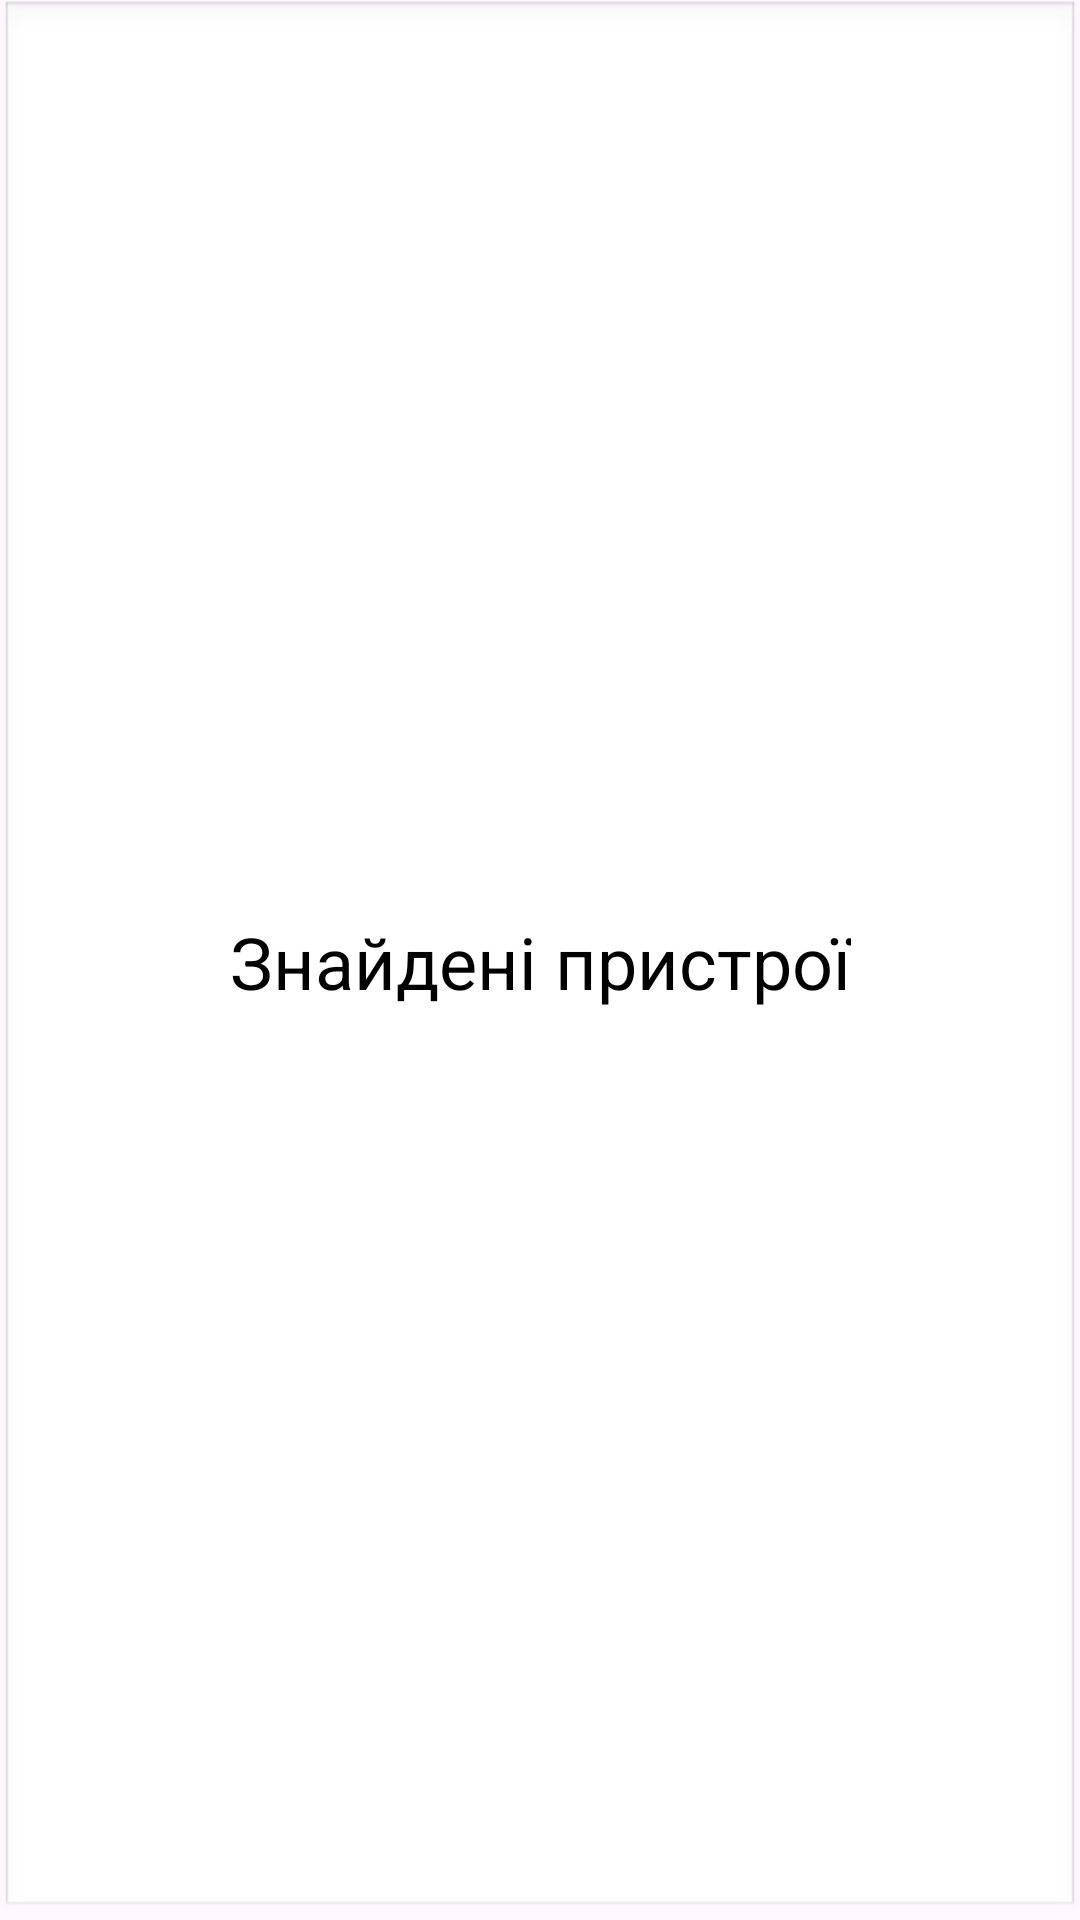

Layout XML and referenced resources for this Android screen:
<!-- AndroidManifest.xml: application theme Theme.PULSINGGG -->
<!-- res/layout/bt_listitem_title.xml -->
<?xml version="1.0" encoding="utf-8"?>
<androidx.constraintlayout.widget.ConstraintLayout xmlns:android="http://schemas.android.com/apk/res/android"
    xmlns:app="http://schemas.android.com/apk/res-auto"
    android:layout_width="match_parent"
    android:layout_height="wrap_content"
    android:layout_margin="5dp"
    android:background="@android:drawable/edit_text"
    android:focusable="false"
    android:descendantFocusability="blocksDescendants">


    <TextView
        android:id="@+id/tvBtName"
        android:layout_width="wrap_content"
        android:layout_height="wrap_content"
        android:layout_marginTop="16dp"
        android:layout_marginBottom="10dp"
        android:text="Знайдені пристрої"
        android:textColor="#000000"
        android:textSize="24sp"
        app:layout_constraintBottom_toBottomOf="parent"
        app:layout_constraintEnd_toEndOf="parent"
        app:layout_constraintStart_toStartOf="parent"
        app:layout_constraintTop_toTopOf="parent" />

</androidx.constraintlayout.widget.ConstraintLayout>
<!-- resources referenced by this layout -->
<resources>
  <style name="Theme.PULSINGGG" parent="Base.Theme.PULSINGGG" />
  <style name="Base.Theme.PULSINGGG" parent="Theme.Material3.DayNight.NoActionBar">
          
          <item name="android:statusBarColor">#344B6B</item>
      </style>
</resources>
